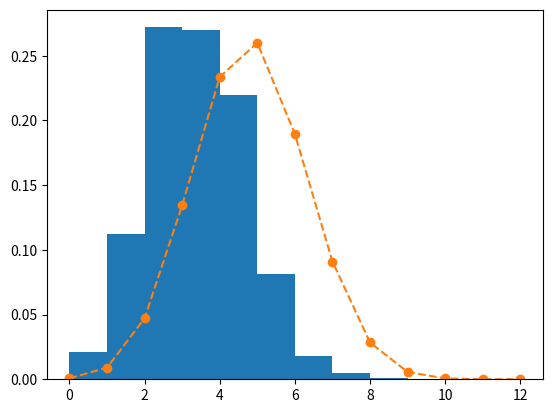

Recreate this plot in Python.
import random

import numpy as np
from matplotlib import pyplot as plt
from scipy.stats import hypergeom


def plot_geom():
    M = 100  # Total number of items
    n = 50  # M
    N = 7  # t

    N = 50  # Total number of items
    M = 20  # M
    t = 12  # t

    # Draw the samples from the hypergeometric distribution
    rv = hypergeom(N, M, t)
    x = np.arange(0, t + 1)
    pmf_vals = rv.pmf(x)
    return x, pmf_vals


N = 50  # inaczej N_j / populacja
t = 20  # ilosc osobnikow zlowionych w danym pomiarze
repeats = 1000
population_list = [x for x in range(N)]
repeats_dict = {n: 0 for n in range(N)}  # calkowita ilosc wylosowanych osobnikow i powtorzenia

new_pool = []
previous_pool = []
polled_again = []
M = 0  # calkowita ilosc oznakowamych osob
m = 0  # liczba ponownie zlowionych osobnikow

m_history = []
for j in range(repeats):
    for i in range(2):
        previous_pool = new_pool
        new_pool = []
        polled_again = []
        M = 0
        m = 0
        random.shuffle(population_list)

        for e in range(t):
            x = population_list[e]  # zlowiony element
            new_pool.append(x)
            if x in previous_pool:
                polled_again.append(x)
            repeats_dict[x] += 1

        m = len(polled_again)

        for e in repeats_dict:
            if repeats_dict[e] > 0:
                M += 1

        t = 12
    m_history.append(m)

plt.hist(m_history, density=True, bins=[x for x in range(10)])
plt.title(f'')
plt.xlabel(f'')
plt.ylabel(f'')

xx, pmf_vals = plot_geom()
plt.plot(xx, pmf_vals, 'o--')

plt.show()
